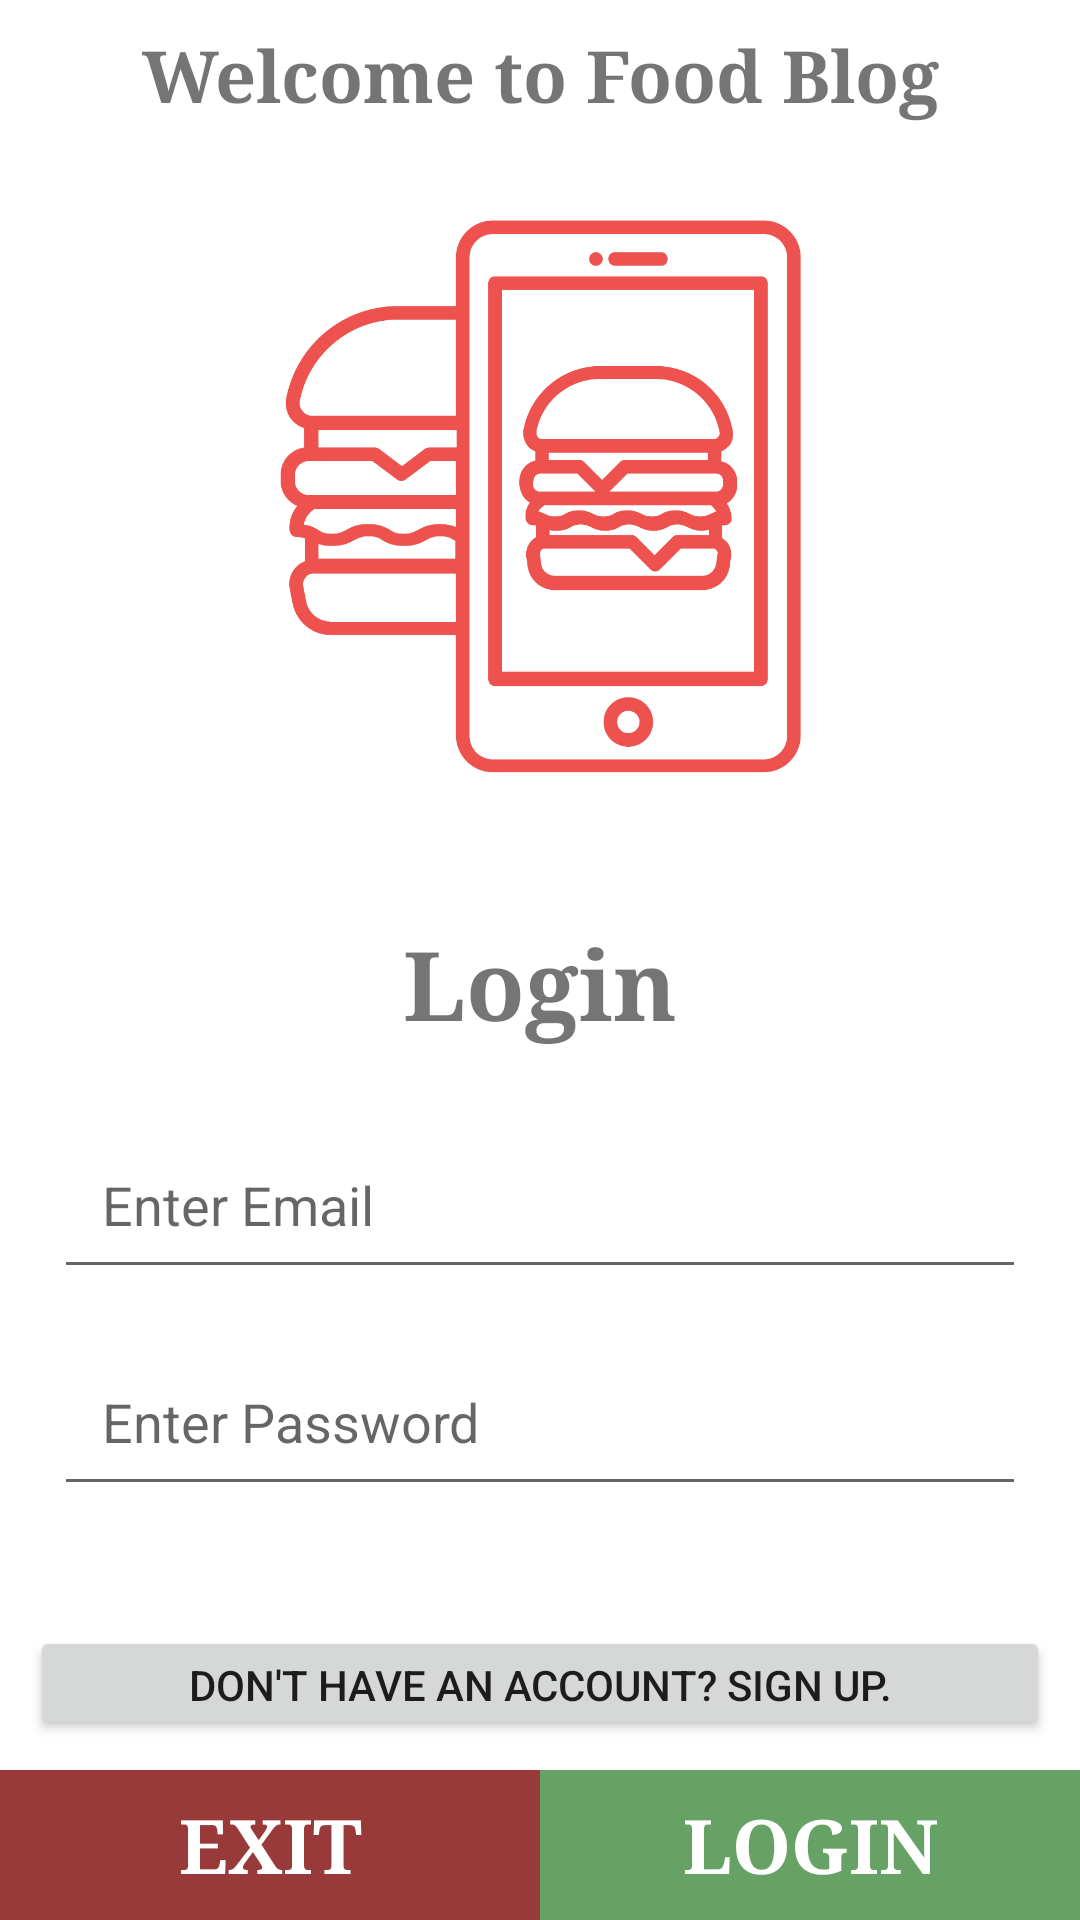

Here is an Android app screen rendered from its layout file. Give the layout XML and the strings, colors and styles it references.
<!-- AndroidManifest.xml: application theme Theme.FoodBlog -->
<!-- res/layout/activity_login.xml -->
<?xml version="1.0" encoding="utf-8"?>
<LinearLayout xmlns:android="http://schemas.android.com/apk/res/android"
    android:layout_width="match_parent"
    android:layout_height="match_parent"
    android:orientation="vertical"
    android:background="#ffffff">

    <TextView
        android:layout_width="match_parent"
        android:layout_height="50dp"
        android:text="Welcome to Food Blog"
        android:fontFamily="serif"
        android:textSize="24dp"
        android:textStyle="bold"
        android:gravity="center"/>
    <ImageView
        android:layout_width="230dp"
        android:layout_height="230dp"
        android:src="@drawable/logo"
        android:layout_gravity="center"/>
    <LinearLayout
        android:layout_width="match_parent"
        android:layout_height="0dp"
        android:layout_weight="1"
        android:background="#FFFFFF"
        android:gravity="center"
        android:orientation="vertical">

        <LinearLayout
            android:layout_width="match_parent"
            android:layout_height="wrap_content"
            android:layout_centerHorizontal="true"
            android:layout_centerVertical="true"
            android:layout_margin="10dp"
            android:orientation="vertical">

            <TextView
                android:layout_width="wrap_content"
                android:layout_height="wrap_content"
                android:layout_gravity="center"
                android:layout_margin="16dp"
                android:fontFamily="serif"
                android:text="Login"
                android:textSize="32dp"
                android:textStyle="bold" />

            <EditText
                android:id="@+id/login_email"
                android:layout_width="match_parent"
                android:layout_height="wrap_content"
                android:layout_margin="8dp"
                android:hint="Enter Email"
                android:inputType="textEmailAddress"
                android:padding="16dp"
                android:textColor="#000" />

            <EditText
                android:id="@+id/login_password"
                android:layout_width="match_parent"
                android:layout_height="wrap_content"
                android:layout_margin="8dp"
                android:hint="Enter Password"
                android:inputType="textPassword"
                android:padding="16dp"
                android:textColor="#000" />

            <Button
                android:id="@+id/linkSignup"
                android:layout_width="match_parent"
                android:layout_height="wrap_content"
                android:layout_marginTop="32dp"
                android:clickable="true"
                android:text="Don't have an account? Sign up." />

        </LinearLayout>

    </LinearLayout>

    <LinearLayout
        android:layout_width="match_parent"
        android:layout_height="50dp"
        android:orientation="horizontal">
        <Button
            android:id="@+id/btnExit"
            android:background="#983A3A"
            android:layout_width="0dp"
            android:layout_weight="1"
            android:layout_height="match_parent"
            android:text="Exit"
            android:textSize="25dp"
            android:fontFamily="serif"
            android:textColor="#FFFFFF"
            android:textStyle="bold"
            android:gravity="center"
            android:clickable="true"/>

        <Button
            android:id="@+id/btnLogin"
            android:background="#66A166"
            android:layout_width="0dp"
            android:layout_weight="1"
            android:layout_height="match_parent"
            android:text="Login"
            android:textSize="25dp"
            android:fontFamily="serif"
            android:textColor="#FFFFFF"
            android:textStyle="bold"
            android:gravity="center"
            android:clickable="true"/>
    </LinearLayout>

</LinearLayout>
<!-- resources referenced by this layout -->
<resources>
  <!-- drawable logo: png bitmap (drawable, 56546 bytes) -->
  <style name="Theme.FoodBlog" parent="Theme.MaterialComponents.DayNight.DarkActionBar">
          
          <item name="colorPrimary">@color/purple_500</item>
          <item name="colorPrimaryVariant">@color/purple_700</item>
          <item name="colorOnPrimary">@color/white</item>
          
          <item name="colorSecondary">@color/teal_200</item>
          <item name="colorSecondaryVariant">@color/teal_700</item>
          <item name="colorOnSecondary">@color/black</item>
          
          <item name="android:statusBarColor" tools:targetApi="l">?attr/colorPrimaryVariant</item>
          
      </style>
  <!-- not gathered from this repository: default colours our renderer supplied (Android Studio template values) -->
  <color name="purple_500">#FF6200EE</color>
  <color name="purple_700">#FF3700B3</color>
  <color name="teal_200">#FF03DAC5</color>
  <color name="teal_700">#FF018786</color>
  <color name="black">#FF000000</color>
  <color name="white">#FFFFFFFF</color>
</resources>
